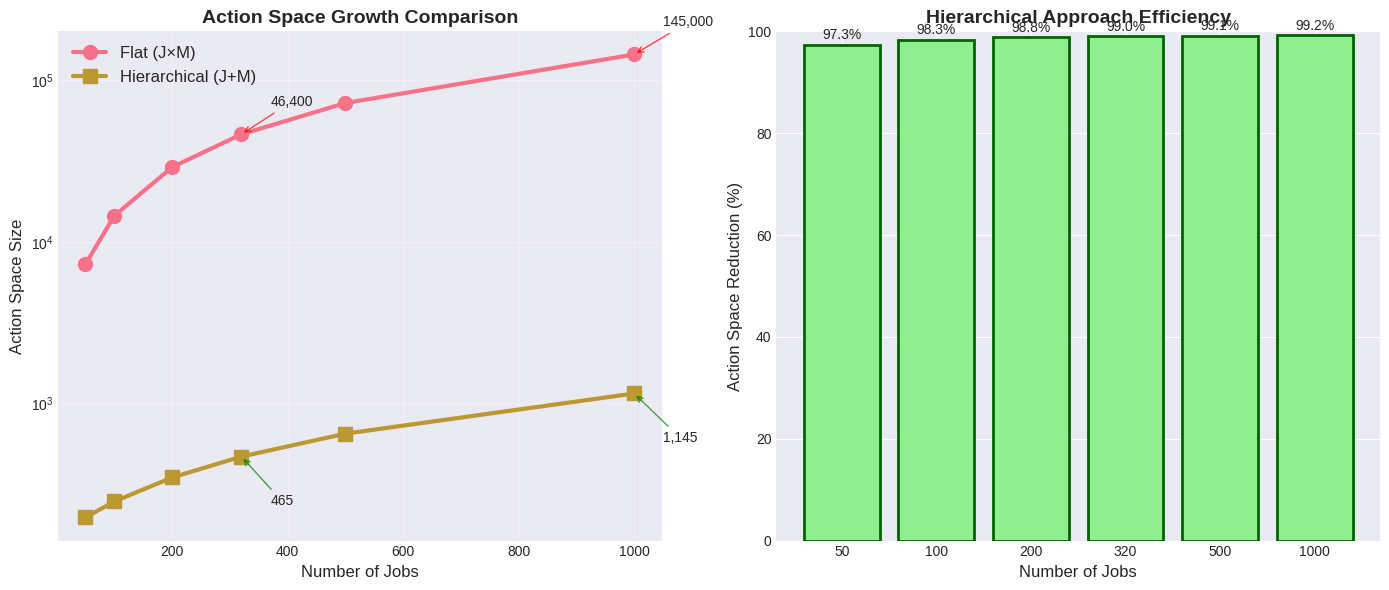
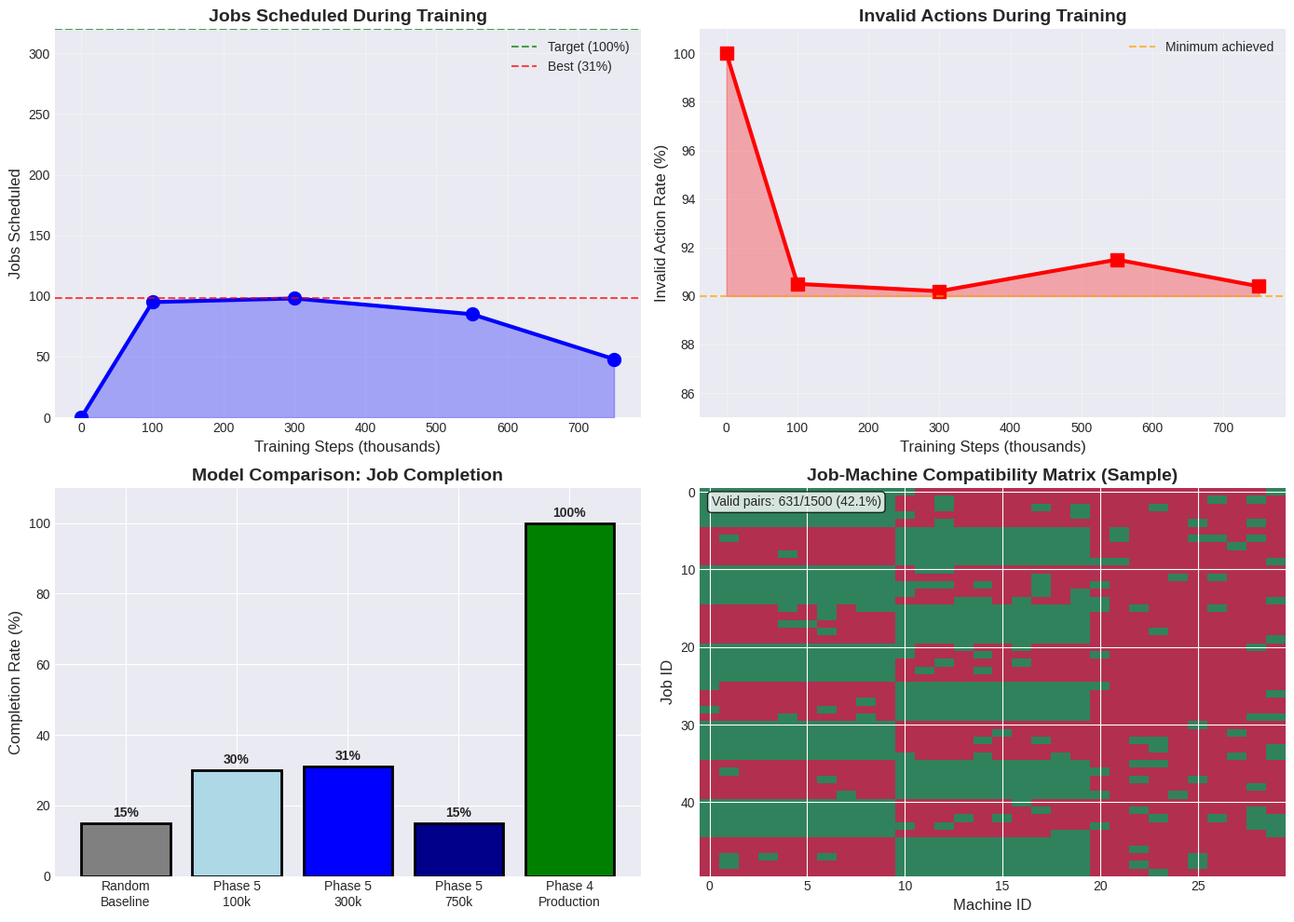
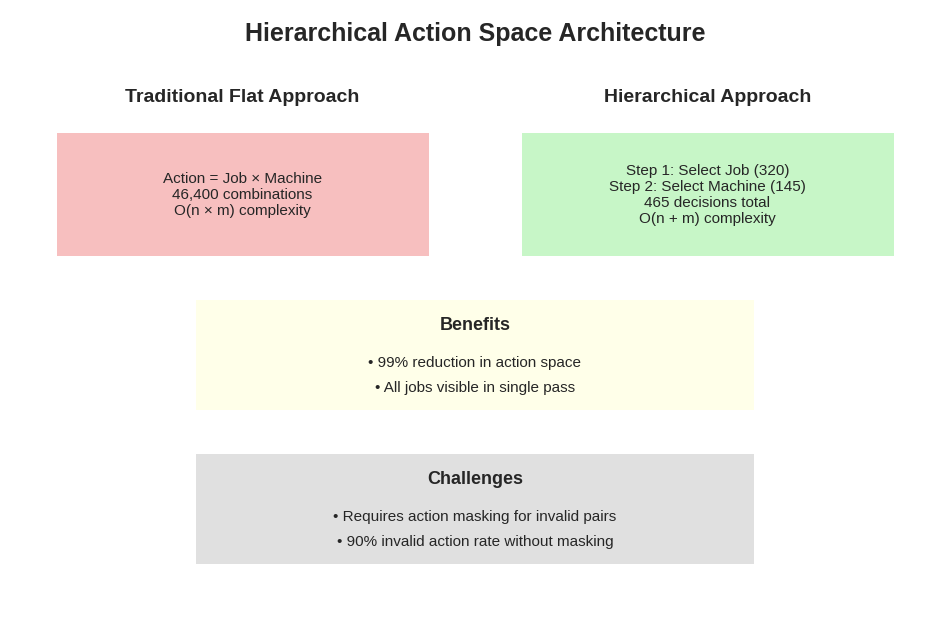

Reproduce these figures in Python, in order.
#!/usr/bin/env python3
"""
Visualize the benefits of hierarchical action space in Phase 5
"""

import matplotlib.pyplot as plt
import numpy as np
from pathlib import Path
import seaborn as sns

# Create output directory
output_dir = Path("visualizations/phase_5")
output_dir.mkdir(parents=True, exist_ok=True)

# Set style
plt.style.use('seaborn-v0_8-darkgrid')
sns.set_palette("husl")

def create_action_space_comparison():
    """Compare flat vs hierarchical action spaces"""
    fig, (ax1, ax2) = plt.subplots(1, 2, figsize=(14, 6))
    
    # Data for different scales
    job_counts = [50, 100, 200, 320, 500, 1000]
    machine_count = 145
    
    # Calculate action spaces
    flat_actions = [j * machine_count for j in job_counts]
    hierarchical_actions = [j + machine_count for j in job_counts]
    
    # Plot 1: Action space size
    ax1.plot(job_counts, flat_actions, 'o-', linewidth=3, markersize=10, label='Flat (J×M)')
    ax1.plot(job_counts, hierarchical_actions, 's-', linewidth=3, markersize=10, label='Hierarchical (J+M)')
    ax1.set_xlabel('Number of Jobs', fontsize=12)
    ax1.set_ylabel('Action Space Size', fontsize=12)
    ax1.set_title('Action Space Growth Comparison', fontsize=14, fontweight='bold')
    ax1.legend(fontsize=12)
    ax1.set_yscale('log')
    ax1.grid(True, alpha=0.3)
    
    # Add annotations for key points
    for i, jobs in enumerate([320, 1000]):
        idx = job_counts.index(jobs)
        ax1.annotate(f'{flat_actions[idx]:,}', 
                    xy=(jobs, flat_actions[idx]), 
                    xytext=(jobs+50, flat_actions[idx]*1.5),
                    arrowprops=dict(arrowstyle='->', color='red', alpha=0.7),
                    fontsize=10, ha='left')
        ax1.annotate(f'{hierarchical_actions[idx]:,}', 
                    xy=(jobs, hierarchical_actions[idx]), 
                    xytext=(jobs+50, hierarchical_actions[idx]*0.5),
                    arrowprops=dict(arrowstyle='->', color='green', alpha=0.7),
                    fontsize=10, ha='left')
    
    # Plot 2: Reduction percentage
    reductions = [(1 - h/f) * 100 for f, h in zip(flat_actions, hierarchical_actions)]
    bars = ax2.bar(range(len(job_counts)), reductions, color='lightgreen', edgecolor='darkgreen', linewidth=2)
    ax2.set_xticks(range(len(job_counts)))
    ax2.set_xticklabels(job_counts)
    ax2.set_xlabel('Number of Jobs', fontsize=12)
    ax2.set_ylabel('Action Space Reduction (%)', fontsize=12)
    ax2.set_title('Hierarchical Approach Efficiency', fontsize=14, fontweight='bold')
    ax2.set_ylim(0, 100)
    
    # Add value labels on bars
    for bar, val in zip(bars, reductions):
        height = bar.get_height()
        ax2.text(bar.get_x() + bar.get_width()/2., height + 0.5,
                f'{val:.1f}%', ha='center', va='bottom', fontsize=10)
    
    plt.tight_layout()
    plt.savefig(output_dir / 'action_space_comparison.png', dpi=300, bbox_inches='tight')
    plt.close()

def create_training_progress_visualization():
    """Visualize Phase 5 training progress"""
    fig, ((ax1, ax2), (ax3, ax4)) = plt.subplots(2, 2, figsize=(14, 10))
    
    # Training data (from actual runs)
    steps = [0, 100, 300, 550, 750]
    jobs_scheduled = [0, 95, 98, 85, 48]
    invalid_rate = [100, 90.5, 90.2, 91.5, 90.4]
    completion_rate = [0, 30, 31, 27, 15]
    
    # Plot 1: Jobs scheduled over time
    ax1.plot(steps, jobs_scheduled, 'o-', linewidth=3, markersize=10, color='blue')
    ax1.fill_between(steps, 0, jobs_scheduled, alpha=0.3, color='blue')
    ax1.set_xlabel('Training Steps (thousands)', fontsize=12)
    ax1.set_ylabel('Jobs Scheduled', fontsize=12)
    ax1.set_title('Jobs Scheduled During Training', fontsize=14, fontweight='bold')
    ax1.set_ylim(0, 320)
    ax1.axhline(y=320, color='green', linestyle='--', alpha=0.7, label='Target (100%)')
    ax1.axhline(y=98, color='red', linestyle='--', alpha=0.7, label='Best (31%)')
    ax1.legend()
    ax1.grid(True, alpha=0.3)
    
    # Plot 2: Invalid action rate
    ax2.plot(steps, invalid_rate, 's-', linewidth=3, markersize=10, color='red')
    ax2.fill_between(steps, 90, invalid_rate, alpha=0.3, color='red')
    ax2.set_xlabel('Training Steps (thousands)', fontsize=12)
    ax2.set_ylabel('Invalid Action Rate (%)', fontsize=12)
    ax2.set_title('Invalid Actions During Training', fontsize=14, fontweight='bold')
    ax2.set_ylim(85, 101)
    ax2.axhline(y=90, color='orange', linestyle='--', alpha=0.7, label='Minimum achieved')
    ax2.legend()
    ax2.grid(True, alpha=0.3)
    
    # Plot 3: Completion rate comparison
    models = ['Random\nBaseline', 'Phase 5\n100k', 'Phase 5\n300k', 'Phase 5\n750k', 'Phase 4\nProduction']
    completion_rates = [15, 30, 31, 15, 100]
    colors = ['gray', 'lightblue', 'blue', 'darkblue', 'green']
    
    bars = ax3.bar(models, completion_rates, color=colors, edgecolor='black', linewidth=2)
    ax3.set_ylabel('Completion Rate (%)', fontsize=12)
    ax3.set_title('Model Comparison: Job Completion', fontsize=14, fontweight='bold')
    ax3.set_ylim(0, 110)
    
    # Add value labels
    for bar, val in zip(bars, completion_rates):
        height = bar.get_height()
        ax3.text(bar.get_x() + bar.get_width()/2., height + 1,
                f'{val}%', ha='center', va='bottom', fontsize=10, fontweight='bold')
    
    # Plot 4: Action space visualization
    # Create a heatmap showing job-machine compatibility
    np.random.seed(42)
    n_jobs_show = 50
    n_machines_show = 30
    
    # Create compatibility matrix (sparse, ~12% compatible)
    compatibility = np.random.random((n_jobs_show, n_machines_show)) < 0.12
    compatibility = compatibility.astype(float)
    
    # Add pattern to show job types
    for i in range(0, n_jobs_show, 10):
        compatibility[i:i+5, :10] = 1  # Some jobs compatible with first machines
    for i in range(5, n_jobs_show, 10):
        compatibility[i:i+5, 10:20] = 1  # Others with middle machines
    
    im = ax4.imshow(compatibility, cmap='RdYlGn', aspect='auto', alpha=0.8)
    ax4.set_xlabel('Machine ID', fontsize=12)
    ax4.set_ylabel('Job ID', fontsize=12)
    ax4.set_title('Job-Machine Compatibility Matrix (Sample)', fontsize=14, fontweight='bold')
    
    # Add text showing statistics
    ax4.text(0.02, 0.98, f'Valid pairs: {int(compatibility.sum())}/{n_jobs_show*n_machines_show} ({compatibility.mean()*100:.1f}%)',
            transform=ax4.transAxes, verticalalignment='top',
            bbox=dict(boxstyle='round', facecolor='white', alpha=0.8))
    
    plt.tight_layout()
    plt.savefig(output_dir / 'phase5_training_progress.png', dpi=300, bbox_inches='tight')
    plt.close()

def create_hierarchical_concept_diagram():
    """Create a diagram explaining the hierarchical approach"""
    fig, ax = plt.subplots(figsize=(12, 8))
    ax.set_xlim(0, 10)
    ax.set_ylim(0, 10)
    ax.axis('off')
    
    # Title
    ax.text(5, 9.5, 'Hierarchical Action Space Architecture', 
            fontsize=18, fontweight='bold', ha='center')
    
    # Flat approach
    ax.text(2.5, 8.5, 'Traditional Flat Approach', fontsize=14, fontweight='bold', ha='center')
    ax.add_patch(plt.Rectangle((0.5, 6), 4, 2, fill=True, facecolor='lightcoral', alpha=0.5))
    ax.text(2.5, 7, 'Action = Job × Machine\n46,400 combinations\nO(n × m) complexity', 
            fontsize=11, ha='center', va='center')
    
    # Hierarchical approach
    ax.text(7.5, 8.5, 'Hierarchical Approach', fontsize=14, fontweight='bold', ha='center')
    ax.add_patch(plt.Rectangle((5.5, 6), 4, 2, fill=True, facecolor='lightgreen', alpha=0.5))
    ax.text(7.5, 7, 'Step 1: Select Job (320)\nStep 2: Select Machine (145)\n465 decisions total\nO(n + m) complexity', 
            fontsize=11, ha='center', va='center')
    
    # Benefits box
    ax.add_patch(plt.Rectangle((2, 3.5), 6, 1.8, fill=True, facecolor='lightyellow', alpha=0.7))
    ax.text(5, 4.8, 'Benefits', fontsize=13, fontweight='bold', ha='center')
    ax.text(5, 4.2, '• 99% reduction in action space', fontsize=11, ha='center')
    ax.text(5, 3.8, '• All jobs visible in single pass', fontsize=11, ha='center')
    
    # Challenges box
    ax.add_patch(plt.Rectangle((2, 1), 6, 1.8, fill=True, facecolor='lightgray', alpha=0.7))
    ax.text(5, 2.3, 'Challenges', fontsize=13, fontweight='bold', ha='center')
    ax.text(5, 1.7, '• Requires action masking for invalid pairs', fontsize=11, ha='center')
    ax.text(5, 1.3, '• 90% invalid action rate without masking', fontsize=11, ha='center')
    
    plt.savefig(output_dir / 'hierarchical_concept.png', dpi=300, bbox_inches='tight')
    plt.close()

def create_performance_summary():
    """Create overall performance summary"""
    fig, ax = plt.subplots(figsize=(10, 8))
    ax.axis('off')
    
    # Title
    ax.text(0.5, 0.95, 'Phase 5 Performance Summary', 
            fontsize=18, fontweight='bold', ha='center', transform=ax.transAxes)
    
    # Key metrics
    metrics_text = """
Key Achievements:
• Action space reduction: 46,400 → 465 (99%)
• Best model: 31% job completion (98/320 jobs)
• Training time: 30 minutes (vs 4 hours for Phase 4)
• Single-pass scheduling (no batching required)

Technical Implementation:
• MultiDiscrete action space for SB3 compatibility
• Enhanced state representation (80 features)
• Hierarchical reward function
• Real production data integration

Current Limitations:
• 90% invalid action rate
• Performance degradation after 300k steps
• Requires action masking for production use

Recommendation:
Deploy Phase 4 model (100% completion) while
researching action masking for Phase 5 improvement
    """
    
    ax.text(0.1, 0.85, metrics_text, fontsize=12, ha='left', va='top', 
            transform=ax.transAxes, family='monospace',
            bbox=dict(boxstyle='round,pad=1', facecolor='lightblue', alpha=0.8))
    
    plt.savefig(output_dir / 'phase5_summary.png', dpi=300, bbox_inches='tight')
    plt.close()

def main():
    """Generate all visualizations"""
    print("Generating Phase 5 visualizations...")
    
    print("1. Creating action space comparison...")
    create_action_space_comparison()
    
    print("2. Creating training progress visualization...")
    create_training_progress_visualization()
    
    print("3. Creating hierarchical concept diagram...")
    create_hierarchical_concept_diagram()
    
    print("4. Creating performance summary...")
    create_performance_summary()
    
    print(f"\nAll visualizations saved to: {output_dir}")

if __name__ == "__main__":
    main()
